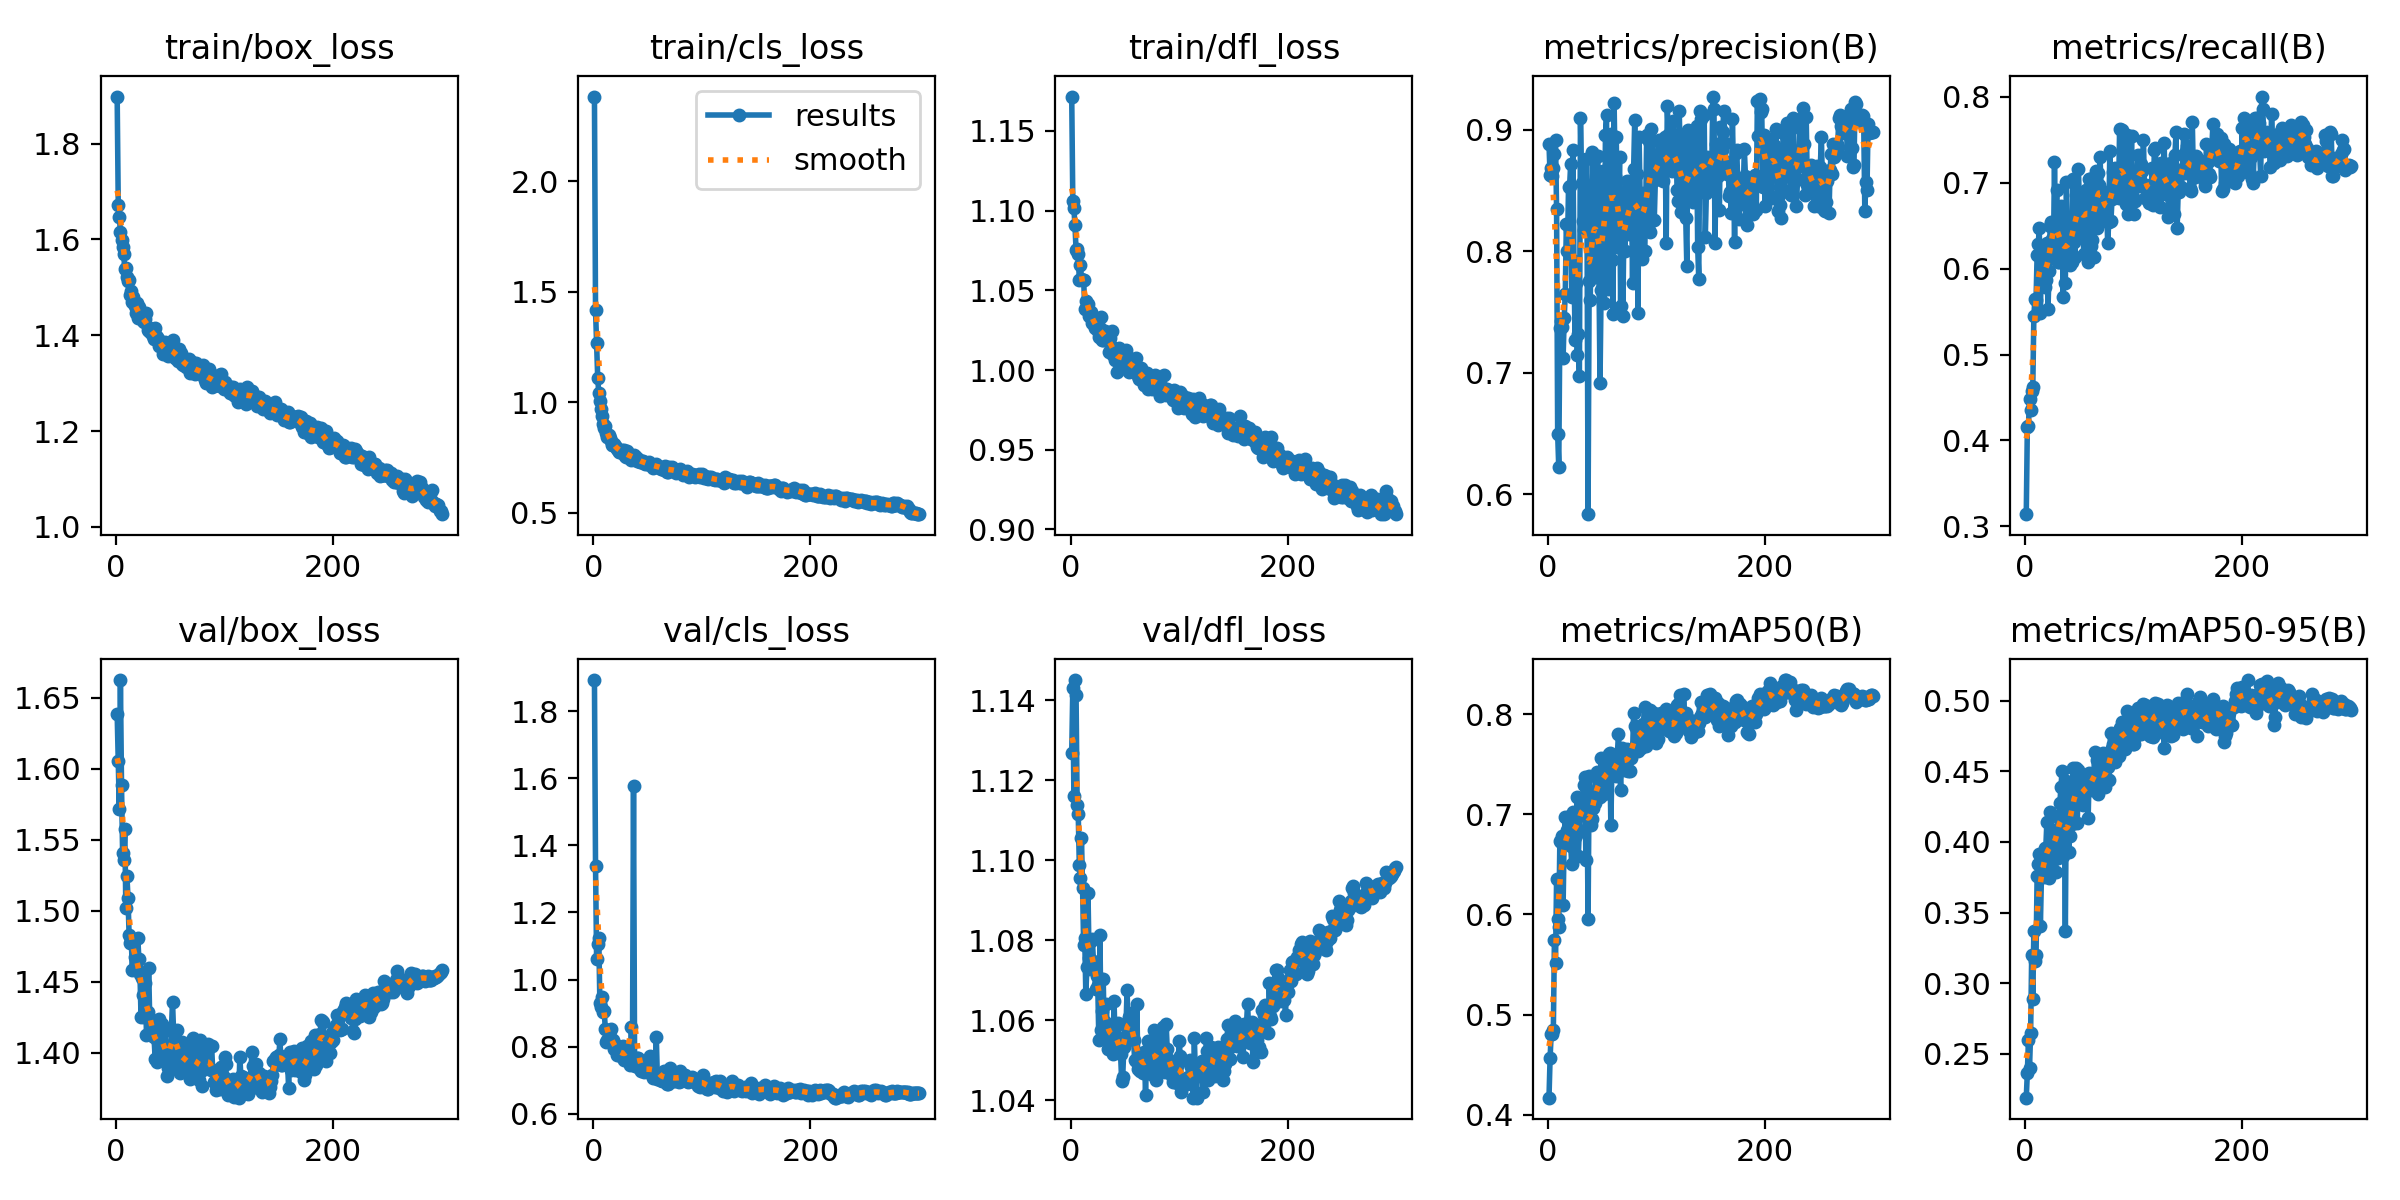

The file beside this chart, header and first rows:
epoch, time, train/box_loss, train/cls_loss, train/dfl_loss, metrics/precision(B), metrics/recall(B), metrics/mAP50(B), metrics/mAP50-95(B), val/box_loss, val/cls_loss, val/dfl_loss, lr/pg0, lr/pg1, lr/pg2
1, 24.81, 1.898, 2.384, 1.172, 0.8882, 0.3142, 0.417, 0.219, 1.639, 1.893, 1.127, 0.0004721, 0.0004721, 0.0004721
2, 46.63, 1.672, 1.417, 1.106, 0.8626, 0.4162, 0.4562, 0.2366, 1.606, 1.339, 1.143, 0.0009453, 0.0009453, 0.0009453
3, 67.93, 1.647, 1.266, 1.101, 0.8682, 0.4173, 0.4805, 0.2596, 1.571, 1.061, 1.116, 0.001415, 0.001415, 0.001415
4, 89.16, 1.616, 1.112, 1.091, 0.8621, 0.4481, 0.4809, 0.2403, 1.662, 1.107, 1.145, 0.001415, 0.001415, 0.001415
5, 110.4, 1.599, 1.041, 1.075, 0.8687, 0.4358, 0.4842, 0.2644, 1.589, 1.125, 1.141, 0.00141, 0.00141, 0.00141
6, 131.6, 1.585, 1.007, 1.076, 0.88, 0.4574, 0.5744, 0.3202, 1.541, 0.9305, 1.114, 0.001405, 0.001405, 0.001405
7, 153.1, 1.569, 0.968, 1.073, 0.8914, 0.4617, 0.5516, 0.2885, 1.536, 0.9194, 1.112, 0.001401, 0.001401, 0.001401
8, 174.6, 1.539, 0.9372, 1.056, 0.8344, 0.5452, 0.6354, 0.3369, 1.558, 0.9479, 1.099, 0.001396, 0.001396, 0.001396
9, 196.2, 1.541, 0.901, 1.066, 0.6492, 0.5649, 0.5956, 0.3159, 1.502, 0.9045, 1.095, 0.001391, 0.001391, 0.001391
10, 217.7, 1.523, 0.8852, 1.057, 0.6222, 0.5633, 0.587, 0.3198, 1.524, 0.9072, 1.105, 0.001387, 0.001387, 0.001387
11, 239.3, 1.513, 0.8907, 1.056, 0.7369, 0.6159, 0.6731, 0.3761, 1.509, 0.8529, 1.093, 0.001382, 0.001382, 0.001382
12, 261, 1.515, 0.8619, 1.057, 0.7423, 0.6284, 0.6719, 0.3845, 1.483, 0.8147, 1.079, 0.001377, 0.001377, 0.001377
13, 282.9, 1.484, 0.845, 1.039, 0.7379, 0.6467, 0.6789, 0.3918, 1.477, 0.821, 1.081, 0.001372, 0.001372, 0.001372
14, 304.7, 1.493, 0.852, 1.044, 0.7123, 0.5485, 0.6094, 0.3406, 1.479, 0.8435, 1.067, 0.001368, 0.001368, 0.001368
15, 326.7, 1.469, 0.8391, 1.039, 0.7447, 0.6147, 0.6773, 0.3763, 1.459, 0.8292, 1.073, 0.001363, 0.001363, 0.001363
16, 348.6, 1.48, 0.8229, 1.041, 0.765, 0.618, 0.6971, 0.3874, 1.479, 0.8529, 1.092, 0.001358, 0.001358, 0.001358
17, 370.5, 1.46, 0.8044, 1.034, 0.8224, 0.5928, 0.6742, 0.3753, 1.468, 0.8132, 1.076, 0.001354, 0.001354, 0.001354
18, 392.2, 1.446, 0.8078, 1.036, 0.8004, 0.579, 0.6842, 0.3954, 1.461, 0.8205, 1.073, 0.001349, 0.001349, 0.001349
19, 414.1, 1.467, 0.8111, 1.037, 0.8528, 0.5873, 0.6922, 0.396, 1.466, 0.7935, 1.08, 0.001344, 0.001344, 0.001344
20, 435.8, 1.437, 0.8013, 1.03, 0.8537, 0.6296, 0.6982, 0.4143, 1.481, 0.7927, 1.08, 0.001339, 0.001339, 0.001339
21, 457.6, 1.458, 0.7972, 1.033, 0.8718, 0.5524, 0.6683, 0.3828, 1.466, 0.8063, 1.075, 0.001335, 0.001335, 0.001335
22, 479.6, 1.439, 0.7889, 1.027, 0.7621, 0.5974, 0.6501, 0.3744, 1.456, 0.7759, 1.074, 0.00133, 0.00133, 0.00133
23, 501.3, 1.436, 0.7833, 1.027, 0.8831, 0.6494, 0.7028, 0.4211, 1.425, 0.7795, 1.068, 0.001325, 0.001325, 0.001325
24, 523.1, 1.437, 0.7753, 1.03, 0.7915, 0.6539, 0.6952, 0.3856, 1.453, 0.7804, 1.071, 0.001321, 0.001321, 0.001321
25, 544.8, 1.429, 0.7769, 1.025, 0.7271, 0.6343, 0.6769, 0.4055, 1.441, 0.7921, 1.069, 0.001316, 0.001316, 0.001316
26, 566.6, 1.429, 0.7834, 1.02, 0.7737, 0.6127, 0.6799, 0.4004, 1.425, 0.7696, 1.055, 0.001311, 0.001311, 0.001311
27, 588.4, 1.434, 0.7782, 1.026, 0.7149, 0.724, 0.7171, 0.4084, 1.449, 0.8031, 1.081, 0.001306, 0.001306, 0.001306
28, 610.2, 1.446, 0.7844, 1.033, 0.7318, 0.6325, 0.6586, 0.3786, 1.413, 0.7587, 1.058, 0.001302, 0.001302, 0.001302
29, 632.1, 1.411, 0.7559, 1.019, 0.6972, 0.6913, 0.6845, 0.4034, 1.429, 0.7751, 1.062, 0.001297, 0.001297, 0.001297
30, 654.1, 1.408, 0.7537, 1.019, 0.9099, 0.6076, 0.7044, 0.3887, 1.46, 0.793, 1.07, 0.001292, 0.001292, 0.001292
31, 676, 1.415, 0.7804, 1.021, 0.8565, 0.6078, 0.7165, 0.4169, 1.424, 0.7665, 1.057, 0.001288, 0.001288, 0.001288
32, 697.8, 1.404, 0.7628, 1.024, 0.8245, 0.6334, 0.7148, 0.4278, 1.415, 0.7697, 1.06, 0.001283, 0.001283, 0.001283
33, 719.5, 1.412, 0.7626, 1.021, 0.8176, 0.6728, 0.7296, 0.4387, 1.419, 0.7548, 1.064, 0.001278, 0.001278, 0.001278
34, 741.3, 1.399, 0.7531, 1.021, 0.8462, 0.6512, 0.7375, 0.4506, 1.412, 0.7446, 1.053, 0.001273, 0.001273, 0.001273
35, 763.1, 1.393, 0.7407, 1.011, 0.8758, 0.5668, 0.6544, 0.39, 1.411, 0.8593, 1.058, 0.001269, 0.001269, 0.001269
36, 784.9, 1.415, 0.7526, 1.02, 0.8379, 0.62, 0.7248, 0.4293, 1.395, 0.7524, 1.054, 0.001264, 0.001264, 0.001264
37, 806.8, 1.399, 0.7615, 1.015, 0.5836, 0.5836, 0.5955, 0.337, 1.414, 1.578, 1.058, 0.001259, 0.001259, 0.001259
38, 828.6, 1.397, 0.7539, 1.024, 0.7756, 0.7003, 0.7387, 0.4432, 1.393, 0.7422, 1.054, 0.001255, 0.001255, 0.001255
39, 850.4, 1.392, 0.7518, 1.009, 0.7595, 0.6329, 0.7173, 0.4209, 1.407, 0.7423, 1.052, 0.00125, 0.00125, 0.00125
40, 872.2, 1.378, 0.7338, 1.014, 0.8281, 0.6053, 0.6898, 0.3926, 1.424, 0.7668, 1.065, 0.001245, 0.001245, 0.001245
41, 894.1, 1.384, 0.7419, 1.006, 0.8818, 0.6039, 0.6955, 0.4045, 1.409, 0.7668, 1.054, 0.00124, 0.00124, 0.00124
42, 915.9, 1.385, 0.7358, 1.01, 0.8191, 0.6338, 0.7062, 0.4174, 1.421, 0.7389, 1.055, 0.001236, 0.001236, 0.001236
43, 937.9, 1.361, 0.7279, 0.9989, 0.8399, 0.6079, 0.7112, 0.413, 1.401, 0.7334, 1.055, 0.001231, 0.001231, 0.001231
44, 959.7, 1.363, 0.7306, 1.009, 0.7785, 0.7042, 0.7392, 0.4524, 1.415, 0.7276, 1.059, 0.001226, 0.001226, 0.001226
45, 981.4, 1.386, 0.7356, 1.014, 0.866, 0.6312, 0.7422, 0.4369, 1.406, 0.7416, 1.053, 0.001222, 0.001222, 0.001222
46, 1003, 1.377, 0.7364, 1.011, 0.8783, 0.614, 0.7205, 0.4308, 1.394, 0.7297, 1.052, 0.001217, 0.001217, 0.001217
47, 1025, 1.365, 0.7252, 1.006, 0.7813, 0.6855, 0.7332, 0.4523, 1.384, 0.7255, 1.045, 0.001212, 0.001212, 0.001212
48, 1047, 1.357, 0.7198, 1.008, 0.6911, 0.6603, 0.7176, 0.4134, 1.39, 0.7324, 1.046, 0.001207, 0.001207, 0.001207
49, 1068, 1.366, 0.7204, 1.001, 0.768, 0.716, 0.7562, 0.451, 1.398, 0.7274, 1.053, 0.001203, 0.001203, 0.001203
50, 1090, 1.379, 0.7221, 1.01, 0.8124, 0.6789, 0.7282, 0.4305, 1.389, 0.7312, 1.056, 0.001198, 0.001198, 0.001198
51, 1112, 1.365, 0.7281, 1.013, 0.8663, 0.638, 0.7367, 0.4311, 1.417, 0.7251, 1.058, 0.001193, 0.001193, 0.001193
52, 1134, 1.39, 0.7214, 1.006, 0.7574, 0.6783, 0.7208, 0.4272, 1.436, 0.7705, 1.067, 0.001189, 0.001189, 0.001189
53, 1156, 1.363, 0.7166, 1.008, 0.8952, 0.6528, 0.7337, 0.426, 1.414, 0.7369, 1.058, 0.001184, 0.001184, 0.001184
54, 1178, 1.352, 0.7127, 0.9984, 0.912, 0.6171, 0.7497, 0.4411, 1.411, 0.7143, 1.061, 0.001179, 0.001179, 0.001179
55, 1200, 1.36, 0.701, 1.002, 0.7689, 0.6677, 0.7486, 0.4454, 1.405, 0.7051, 1.061, 0.001174, 0.001174, 0.001174
56, 1221, 1.351, 0.7149, 0.9994, 0.8659, 0.6911, 0.7599, 0.4477, 1.416, 0.7229, 1.062, 0.00117, 0.00117, 0.00117
57, 1243, 1.347, 0.7145, 1.005, 0.8544, 0.6913, 0.7612, 0.44, 1.395, 0.7149, 1.057, 0.001165, 0.001165, 0.001165
58, 1265, 1.372, 0.7223, 1.004, 0.8966, 0.6072, 0.6899, 0.417, 1.395, 0.83, 1.055, 0.00116, 0.00116, 0.00116
59, 1287, 1.352, 0.7076, 1.003, 0.7925, 0.7039, 0.7495, 0.4489, 1.386, 0.7021, 1.05, 0.001155, 0.001155, 0.001155
60, 1309, 1.363, 0.7108, 1.008, 0.7481, 0.7045, 0.7492, 0.4431, 1.397, 0.7112, 1.05, 0.001151, 0.001151, 0.001151
... 240 more rows
